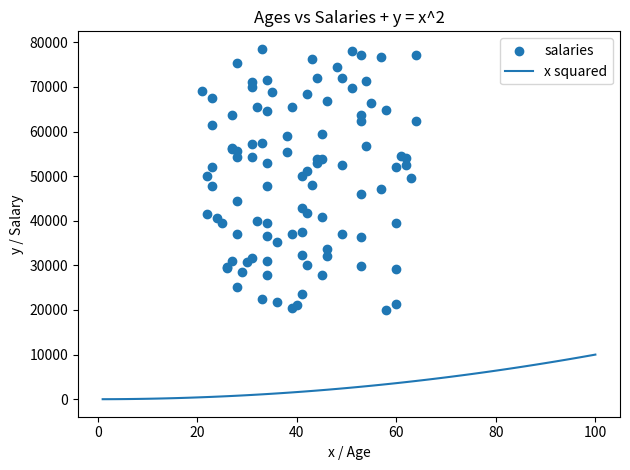

Here is the Python script that generated this plot:
# q9_prettier_plot.py
import numpy as np
import matplotlib.pyplot as plt

minSalary = 20_000
maxSalary = 80_000
numberOfEntries = 100

np.random.seed(1)
salaries = np.random.randint(minSalary, maxSalary, numberOfEntries)
ages = np.random.randint(low=21, high=65, size=numberOfEntries)

# base scatter
plt.scatter(ages, salaries, label="salaries")

# y = x^2 overlay (as in Q8)
xpoints = np.array(range(1, 101))
ypoints = xpoints * xpoints
plt.plot(xpoints, ypoints, label="x squared")

# prettify
plt.title("Ages vs Salaries + y = x^2")
plt.xlabel("x / Age")
plt.ylabel("y / Salary")
plt.legend()
plt.tight_layout()

# Q10: save image
plt.savefig("q9_prettier_plot.png")
plt.show()